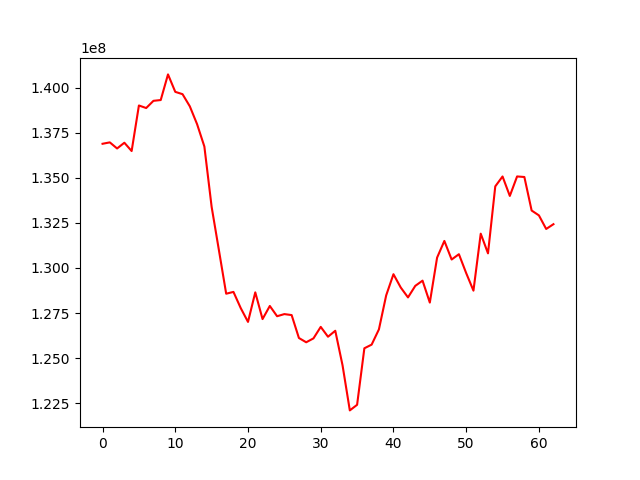

Source data for this figure (header and first rows):
, 0
0, 136881271
1, 136959140
2, 136620819
3, 136938743
4, 136479136
5, 139003788
6, 138862678
7, 139262157
8, 139305707
9, 140727062
10, 139759034
11, 139630719
12, 138956965
13, 137967074
14, 136729805
15, 133383281
16, 130983540
17, 128570076
18, 128669614
19, 127772902
20, 127006926
21, 128644463
22, 127163418
23, 127890536
24, 127321940
25, 127439647
26, 127385128
27, 126115148
28, 125877909
29, 126092965
30, 126730919
31, 126185113
32, 126515524
33, 124599948
34, 122101263
35, 122410703
36, 125544586
37, 125747493
38, 126591710
39, 128477319
40, 129651125
41, 128914334
42, 128365148
43, 129004579
44, 129293487
45, 128077775
46, 130570002
47, 131495495
48, 130464838
49, 130760198
50, 129712752
51, 128739552
52, 131898114
53, 130806461
54, 134520260
55, 135068961
56, 133989994
57, 135070305
58, 135039604
59, 133181058
... 3 more rows
